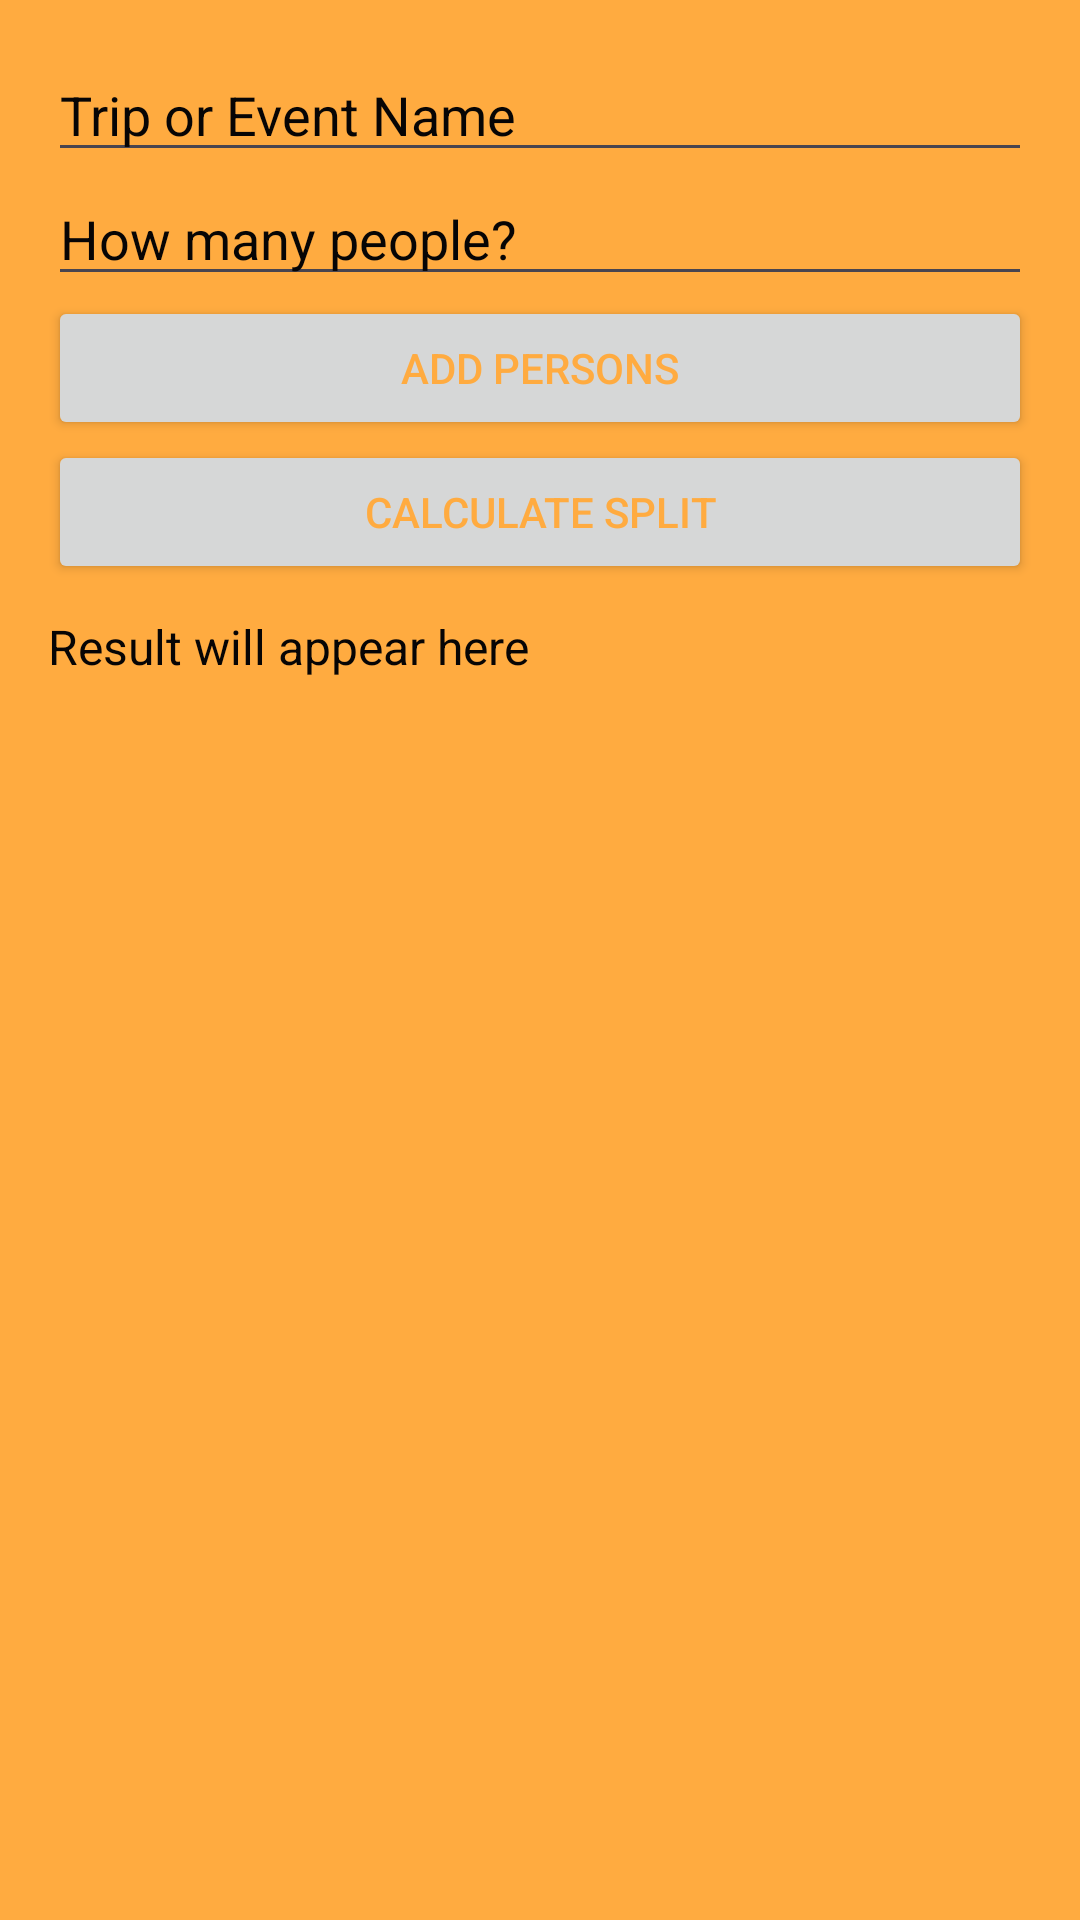

Reconstruct the res/layout file that produces this screen, plus the resources it refers to.
<!-- AndroidManifest.xml: application theme Theme.Smartsplit -->
<!-- res/layout/activity_new_split.xml -->
<?xml version="1.0" encoding="utf-8"?>
<ScrollView xmlns:android="http://schemas.android.com/apk/res/android"
    android:layout_width="match_parent"
    android:layout_height="match_parent"
    android:background="#FFAB40"
    android:padding="16dp">

    <LinearLayout
        android:layout_width="match_parent"
        android:layout_height="wrap_content"
        android:orientation="vertical">

        <EditText
            android:id="@+id/etTripName"
            android:layout_width="match_parent"
            android:layout_height="wrap_content"
            android:hint="Trip or Event Name"
            android:textColor="#070505"
            android:textColorHint="#070505" />

        <EditText
            android:id="@+id/etNumPersons"
            android:layout_width="match_parent"
            android:layout_height="wrap_content"
            android:hint="How many people?"
            android:inputType="number"
            android:textColor="#070505"
            android:textColorHint="#070505" />

        <Button
            android:id="@+id/btnAddPersons"
            android:layout_width="match_parent"
            android:layout_height="wrap_content"
            android:text="Add Persons" />

        <LinearLayout
            android:id="@+id/layoutPersons"
            android:layout_width="match_parent"
            android:layout_height="wrap_content"
            android:orientation="vertical" />

        <Button
            android:id="@+id/btnCalculateSplit"
            android:layout_width="match_parent"
            android:layout_height="wrap_content"
            android:text="Calculate Split" />

        <TextView
            android:id="@+id/tvResult"
            android:layout_width="match_parent"
            android:layout_height="wrap_content"
            android:paddingTop="10dp"
            android:text="Result will appear here"
            android:textColor="#070505"
            android:textSize="16sp" />
    </LinearLayout>
</ScrollView>
<!-- resources referenced by this layout -->
<resources>
  <style name="Theme.Smartsplit" parent="Base.Theme.Smartsplit" />
  <style name="Base.Theme.Smartsplit" parent="Theme.Material3.DayNight.NoActionBar">
          
          <item name="android:textColorPrimary">#FFAB40</item>
          <item name="actionMenuTextColor">#FFAB40</item> 
          
      </style>
</resources>
